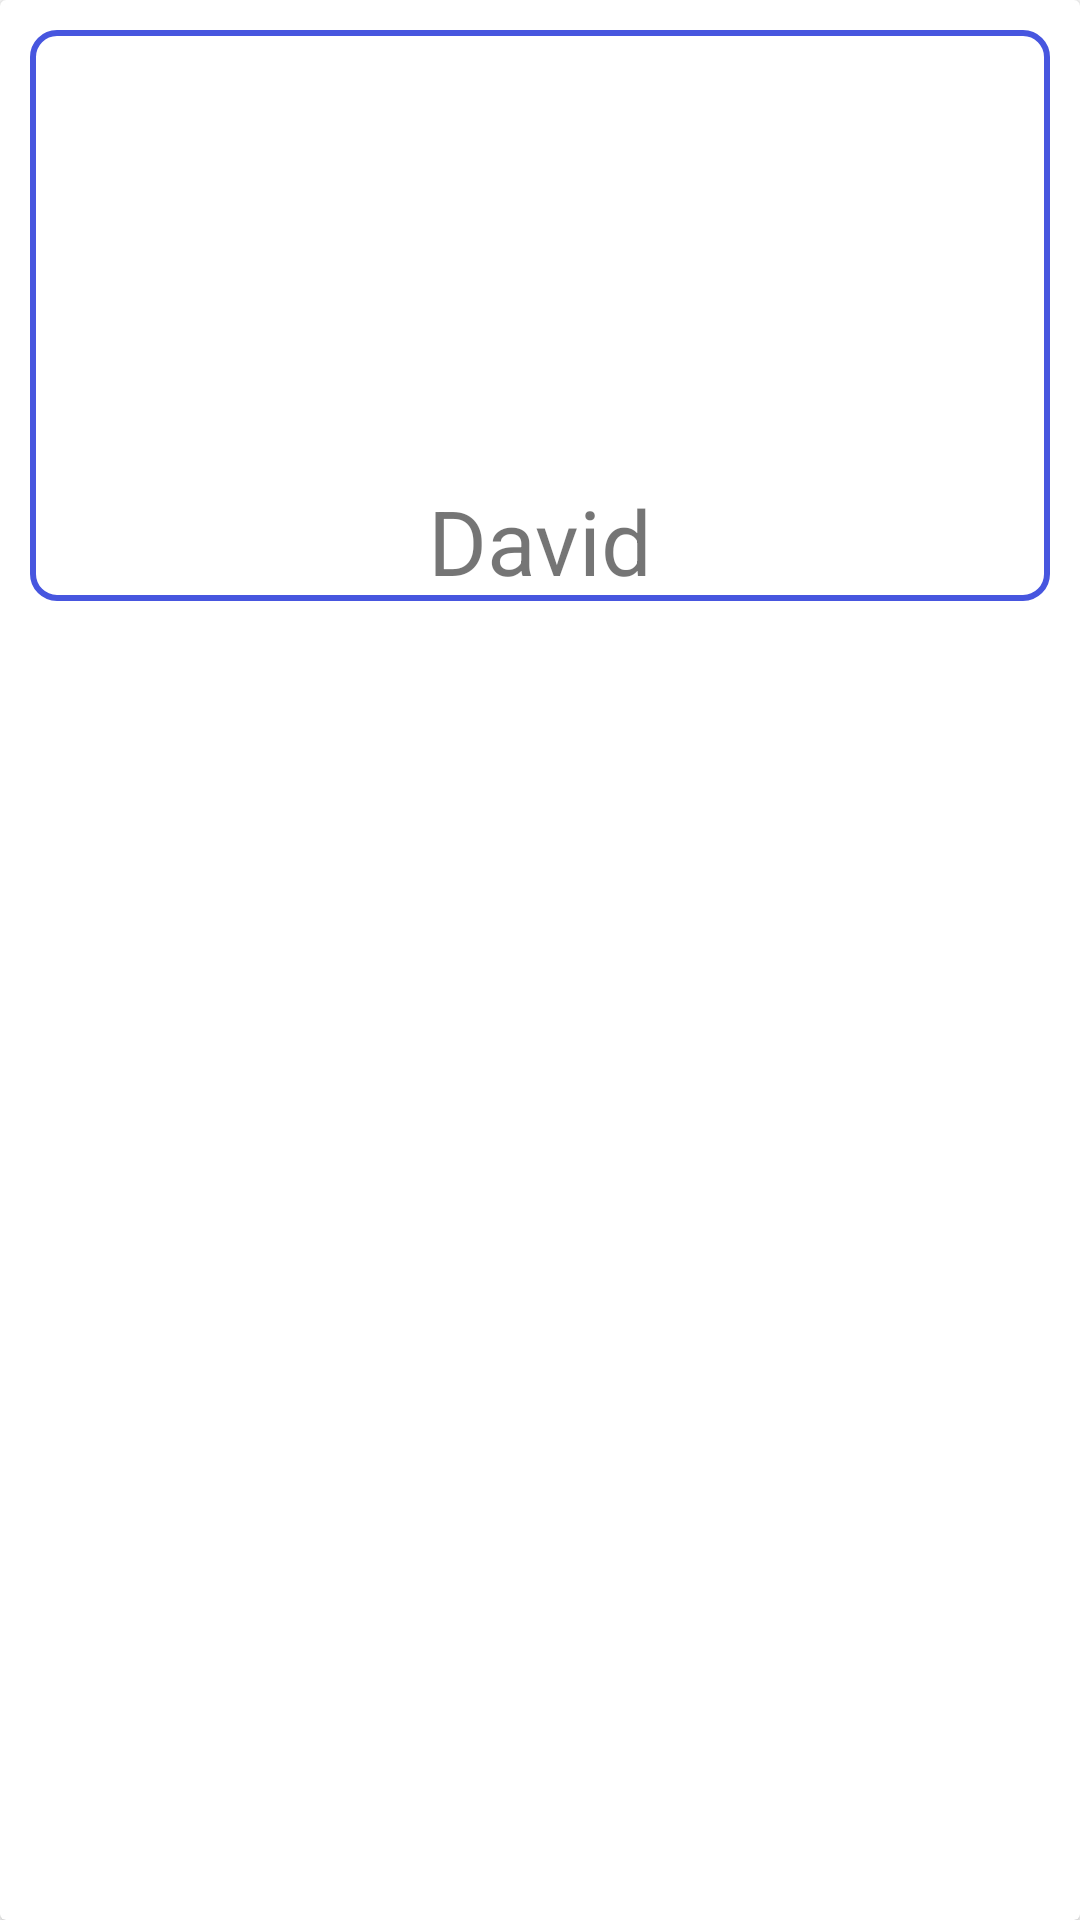

Write the Android layout XML for this screen, with the resource values it uses.
<!-- AndroidManifest.xml: application theme Theme.MyTest -->
<!-- res/layout/cardview.xml -->
<?xml version="1.0" encoding="utf-8"?>
<androidx.cardview.widget.CardView xmlns:android="http://schemas.android.com/apk/res/android"
    xmlns:tools="http://schemas.android.com/tools"
    android:layout_width="match_parent"
    android:layout_height="wrap_content"
    xmlns:app="http://schemas.android.com/apk/res-auto">

    <androidx.constraintlayout.widget.ConstraintLayout
        android:layout_width="match_parent"
        android:layout_height="wrap_content"
        android:layout_margin="10dp"
        android:background="@drawable/background_bg">

        <ImageView
            android:id="@+id/img"
            android:layout_width="match_parent"
            android:layout_height="150dp"
            app:layout_constraintTop_toTopOf="parent" />

        <ImageView
            android:layout_width="420dp"
            android:layout_height="2dp"
            android:scaleType="centerCrop"
            android:src="@drawable/ic_baseline_horizontal_rule_24"
            app:layout_constraintEnd_toEndOf="parent"
            app:layout_constraintHorizontal_bias="0.5"
            app:layout_constraintStart_toStartOf="parent"
            app:layout_constraintTop_toBottomOf="@+id/img"
            app:tint="@color/recycler_color" />

        <TextView
            android:id="@+id/name"
            android:layout_width="wrap_content"
            android:layout_height="wrap_content"
            android:text="David"
            android:textSize="30sp"
            app:layout_constraintEnd_toEndOf="parent"
            app:layout_constraintHorizontal_bias="0.5"
            app:layout_constraintStart_toStartOf="parent"
            app:layout_constraintTop_toBottomOf="@id/img" />
    </androidx.constraintlayout.widget.ConstraintLayout>
</androidx.cardview.widget.CardView>
<!-- resources referenced by this layout -->
<resources>
  <color name="recycler_color">#4756DF</color>
  <!-- drawable background_bg (drawable) -->
  <?xml version="1.0" encoding="utf-8"?>
  <shape xmlns:android="http://schemas.android.com/apk/res/android">
  
      <corners android:radius="8dp"/>
      <stroke android:color="@color/recycler_color" android:width="2dp"/>
  </shape>
  <style name="Theme.MyTest" parent="Theme.MaterialComponents.DayNight.DarkActionBar">
          
          <item name="colorPrimary">@color/recycler_color</item>
          <item name="colorPrimaryVariant">@color/recycler_color</item>
          <item name="colorOnPrimary">@color/white</item>
          
          <item name="colorSecondary">@color/teal_200</item>
          <item name="colorSecondaryVariant">@color/teal_700</item>
          <item name="colorOnSecondary">@color/black</item>
          
          <item name="android:statusBarColor">?attr/colorPrimaryVariant</item>
          
      </style>
  <color name="white">#FFFFFFFF</color>
  <color name="teal_200">#FF03DAC5</color>
  <color name="teal_700">#FF018786</color>
  <color name="black">#FF000000</color>
</resources>
